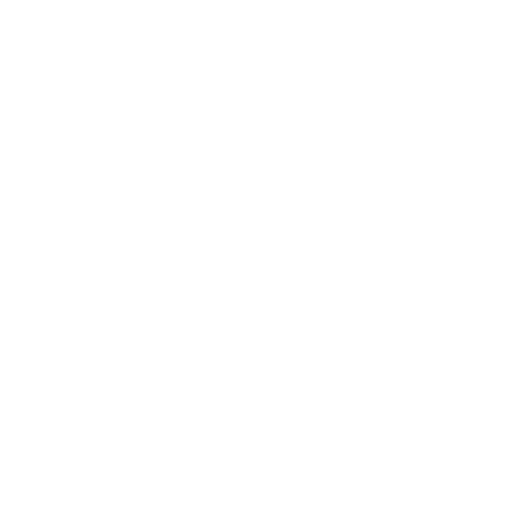
t = 0.00 s
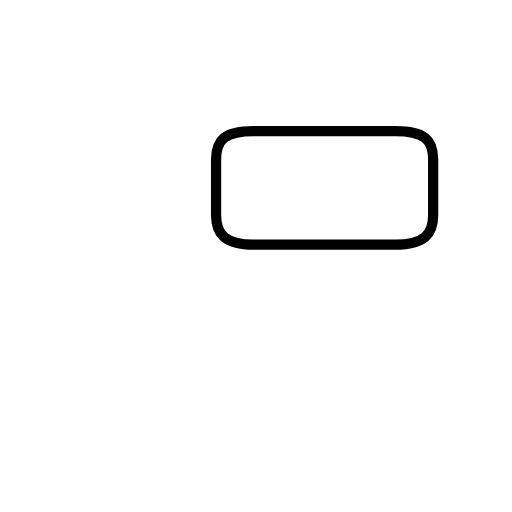
t = 1.80 s
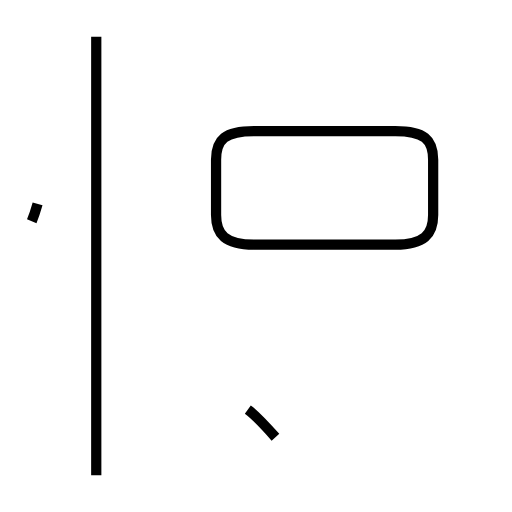
t = 3.26 s
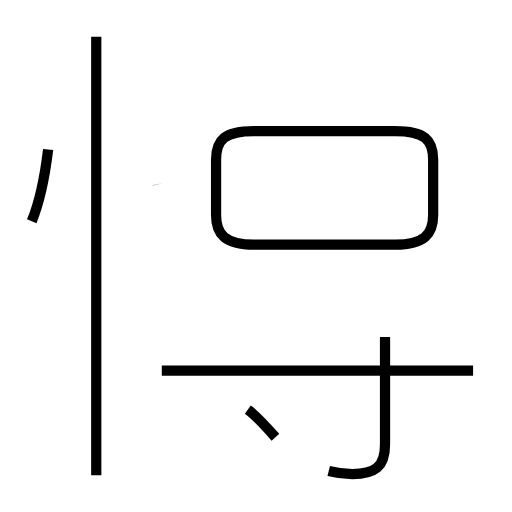
t = 4.87 s
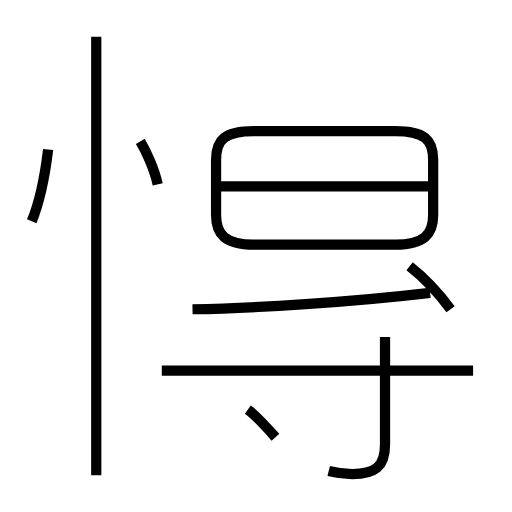
t = 6.49 s
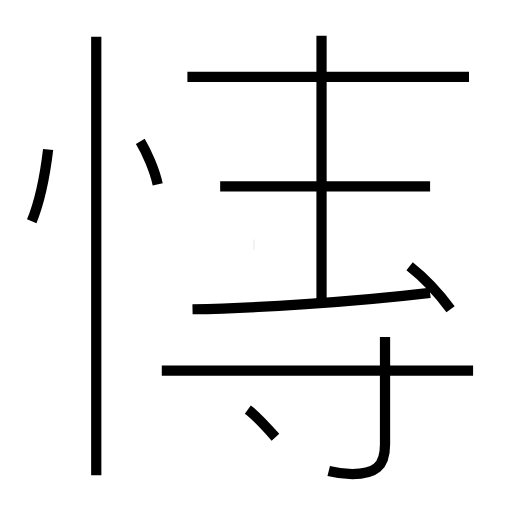
t = 8.10 s

The animated SVG that drew these frames (rendered in a browser with its animation timeline set to each time). Animation: 12 SMIL elements (animate=12); one cycle of 8.10 s.

<?xml version='1.0' encoding='utf-8'?>
<svg viewBox="0.0 -6.0 50.0 50.0" version="1.1" xmlns="http://www.w3.org/2000/svg"><rect x="-1000" y="-1000" width="2000" height="2000" stroke="white" fill="white" /><g style="fill:none;stroke:#000000;stroke-width:1"><path d="M 24.8 -20.1 L 38.6 -20.1 C 41.4 -20.1 42.3 -21.1 42.3 -23.0 L 42.3 -28.4 C 42.3 -30.4 41.4 -31.2 38.6 -31.2 L 24.8 -31.2 C 22.0 -31.2 21.1 -30.4 21.1 -28.4 L 21.1 -23.0 C 21.1 -21.1 22.0 -20.1 24.8 -20.1 Z " transform="translate(0.0 38.0)" stroke-dasharray="60.07830728964931" stroke-dashoffset="60.07830728964931"><animate attributeName="stroke-dashoffset" from="60.07830728964931" to="0" dur="1.8023492186894792s" begin="0s; anim_end.end" fill="freeze" id="anim0" /></path><path d="M 26.9 -1.3 C 26.1 -2.2 24.9 -3.5 24.2 -4.0 " transform="translate(0.0 38.0)" stroke-dasharray="3.8238175898194666" stroke-dashoffset="3.8238175898194666"><animate attributeName="stroke-dashoffset" from="3.8238175898194666" to="0" dur="0.114714527694584s" begin="anim0.end" fill="freeze" id="anim1" /></path><path d="M 9.4 2.4 L 9.4 -40.4 " transform="translate(0.0 38.0)" stroke-dasharray="42.8" stroke-dashoffset="42.8"><animate attributeName="stroke-dashoffset" from="42.8" to="0" dur="1.2839999999999998s" begin="anim1.end" fill="freeze" id="anim2" /></path><path d="M 3.1 -22.4 C 3.8 -24.1 4.4 -26.9 4.7 -29.4 " transform="translate(0.0 38.0)" stroke-dasharray="7.198522233494235" stroke-dashoffset="7.198522233494235"><animate attributeName="stroke-dashoffset" from="7.198522233494235" to="0" dur="0.21595566700482705s" begin="anim2.end" fill="freeze" id="anim3" /></path><path d="M 46.2 -7.8 L 15.8 -7.8 " transform="translate(0.0 38.0)" stroke-dasharray="30.400000000000002" stroke-dashoffset="30.400000000000002"><animate attributeName="stroke-dashoffset" from="30.400000000000002" to="0" dur="0.912s" begin="anim3.end" fill="freeze" id="anim4" /></path><path d="M 32.1 2.0 C 32.9 2.2 33.6 2.3 34.4 2.3 C 36.6 2.3 37.6 1.6 37.6 -0.6 L 37.6 -11.1 " transform="translate(0.0 38.0)" stroke-dasharray="17.8632109699995" stroke-dashoffset="17.8632109699995"><animate attributeName="stroke-dashoffset" from="17.8632109699995" to="0" dur="0.535896329099985s" begin="anim4.end" fill="freeze" id="anim5" /></path><path d="M 15.4 -26.0 C 15.1 -27.4 14.3 -29.2 13.7 -30.2 " transform="translate(0.0 38.0)" stroke-dasharray="4.54727208924896" stroke-dashoffset="4.54727208924896"><animate attributeName="stroke-dashoffset" from="4.54727208924896" to="0" dur="0.13641816267746878s" begin="anim5.end" fill="freeze" id="anim6" /></path><path d="M 18.8 -13.8 C 24.9 -13.9 34.4 -14.5 42.0 -15.4 " transform="translate(0.0 38.0)" stroke-dasharray="23.26330938628706" stroke-dashoffset="23.26330938628706"><animate attributeName="stroke-dashoffset" from="23.26330938628706" to="0" dur="0.6978992815886117s" begin="anim6.end" fill="freeze" id="anim7" /></path><path d="M 42.0 -25.8 L 21.5 -25.8 " transform="translate(0.0 38.0)" stroke-dasharray="20.5" stroke-dashoffset="20.5"><animate attributeName="stroke-dashoffset" from="20.5" to="0" dur="0.615s" begin="anim7.end" fill="freeze" id="anim8" /></path><path d="M 44.0 -13.8 C 42.9 -15.3 41.4 -16.9 40.0 -18.0 " transform="translate(0.0 38.0)" stroke-dasharray="5.816150557310205" stroke-dashoffset="5.816150557310205"><animate attributeName="stroke-dashoffset" from="5.816150557310205" to="0" dur="0.17448451671930612s" begin="anim8.end" fill="freeze" id="anim9" /></path><path d="M 31.4 -14.3 L 31.4 -40.5 " transform="translate(0.0 38.0)" stroke-dasharray="26.2" stroke-dashoffset="26.2"><animate attributeName="stroke-dashoffset" from="26.2" to="0" dur="0.7859999999999999s" begin="anim9.end" fill="freeze" id="anim10" /></path><path d="M 45.8 -36.5 L 18.3 -36.5" transform="translate(0.0 38.0)" stroke-dasharray="27.499999999999996" stroke-dashoffset="27.499999999999996"><animate attributeName="stroke-dashoffset" from="27.499999999999996" to="0" dur="0.8249999999999998s" begin="anim10.end" fill="freeze" id="anim_end" /></path></g></svg>
